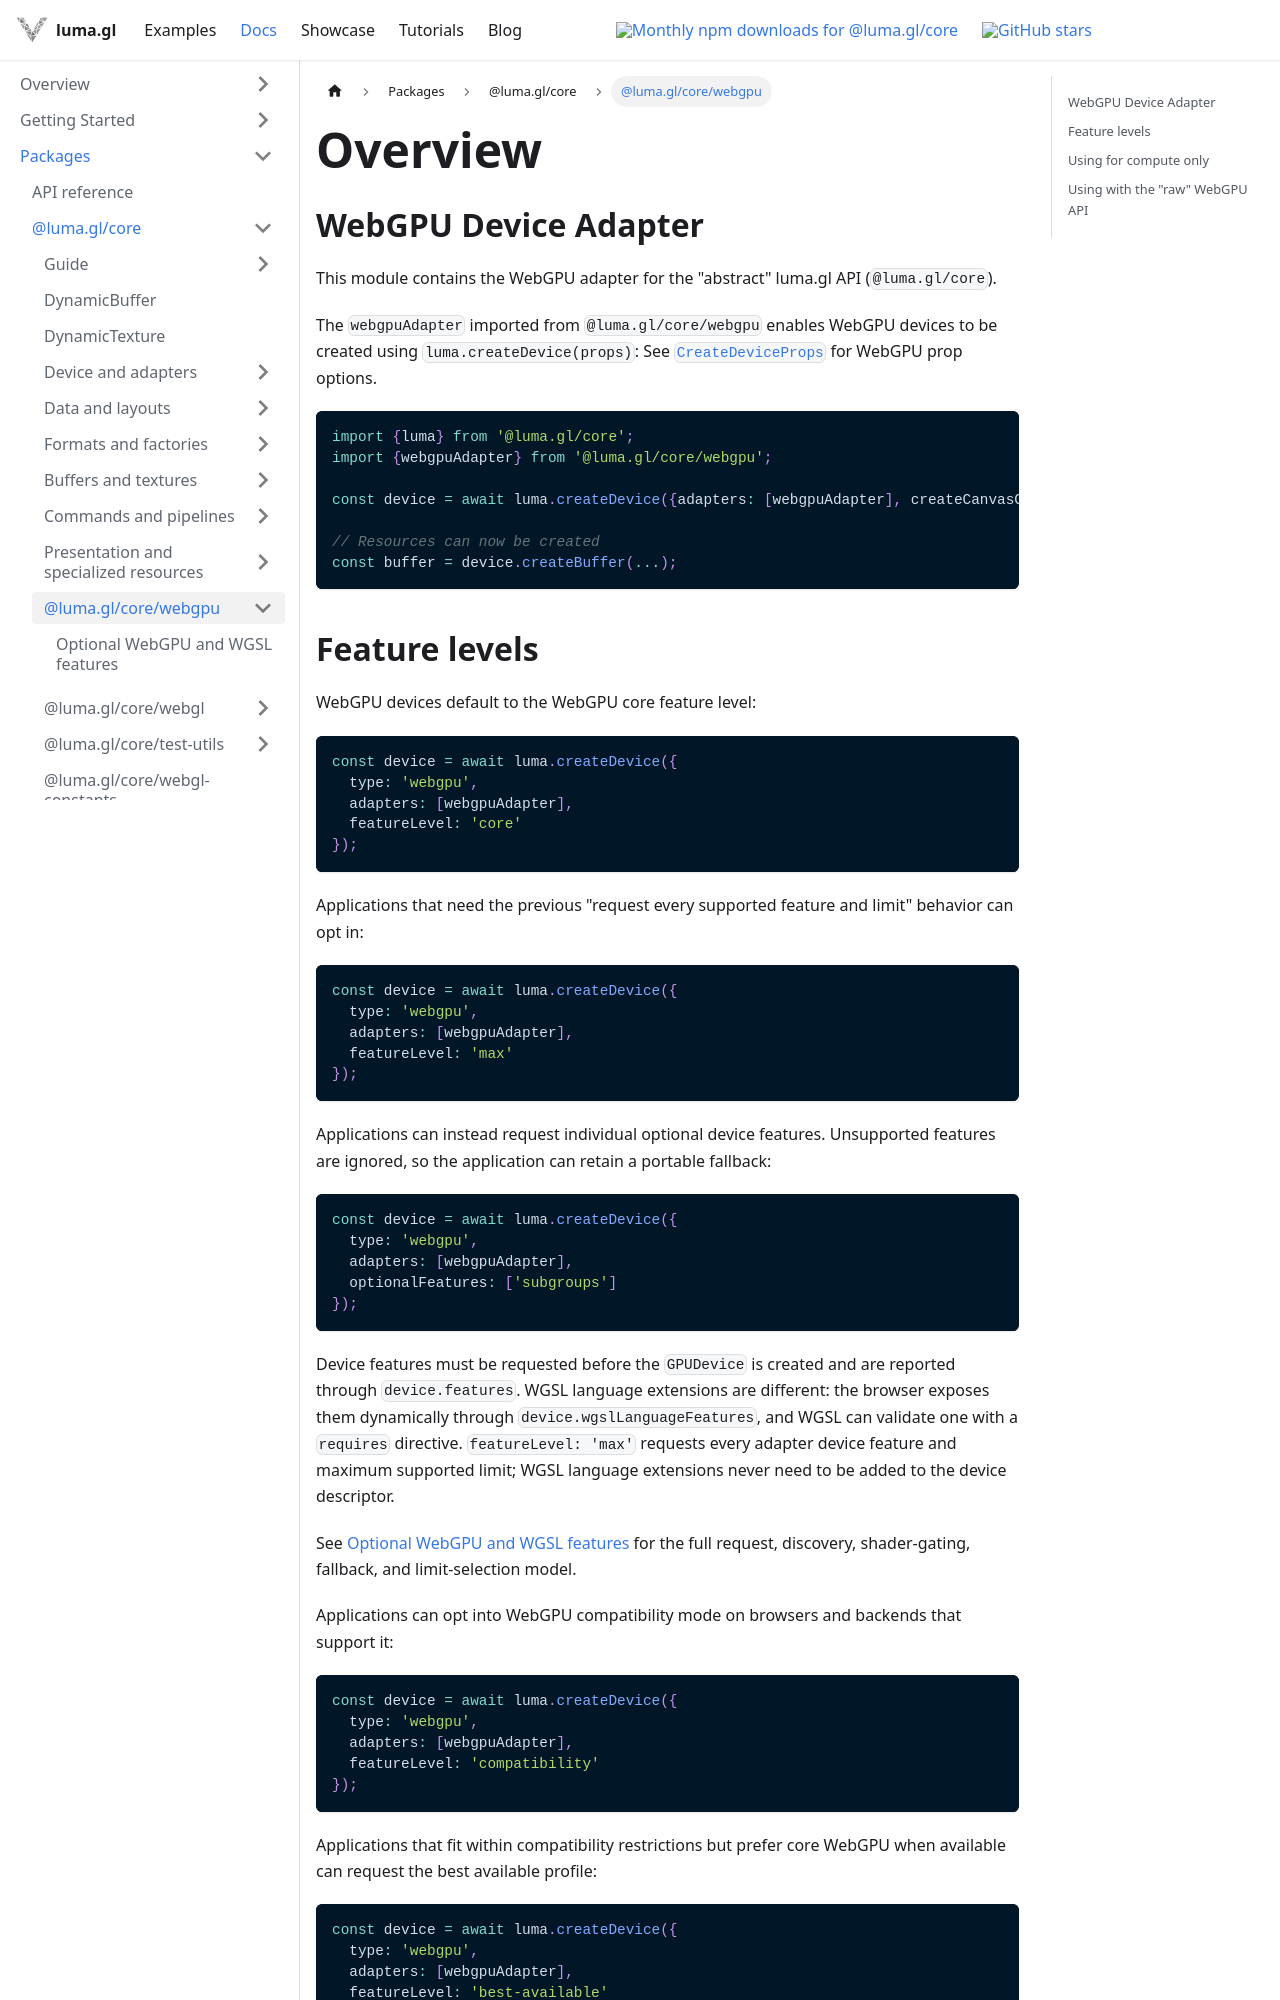

repository: visgl/luma.gl · page: next/docs/api-reference/webgpu.html · generator: docusaurus

---
title: WebGPU adapter
description: Use the luma.gl Core API through the WebGPU backend, including native resource and shader-layout integration.
---

# Overview

## WebGPU Device Adapter

This module contains the WebGPU adapter for the "abstract" luma.gl API (`@luma.gl/core`).

The `webgpuAdapter` imported from `@luma.gl/core/webgpu` enables WebGPU devices to
be created using `luma.createDevice(props)`: See [`CreateDeviceProps`](/docs/api-reference/core/luma#createdeviceprops) for WebGPU prop options.

```typescript
import {luma} from '@luma.gl/core';
import {webgpuAdapter} from '@luma.gl/core/webgpu';

const device = await luma.createDevice({adapters: [webgpuAdapter], createCanvasContext: {width: 800, height: 600}});

// Resources can now be created
const buffer = device.createBuffer(...);
```
